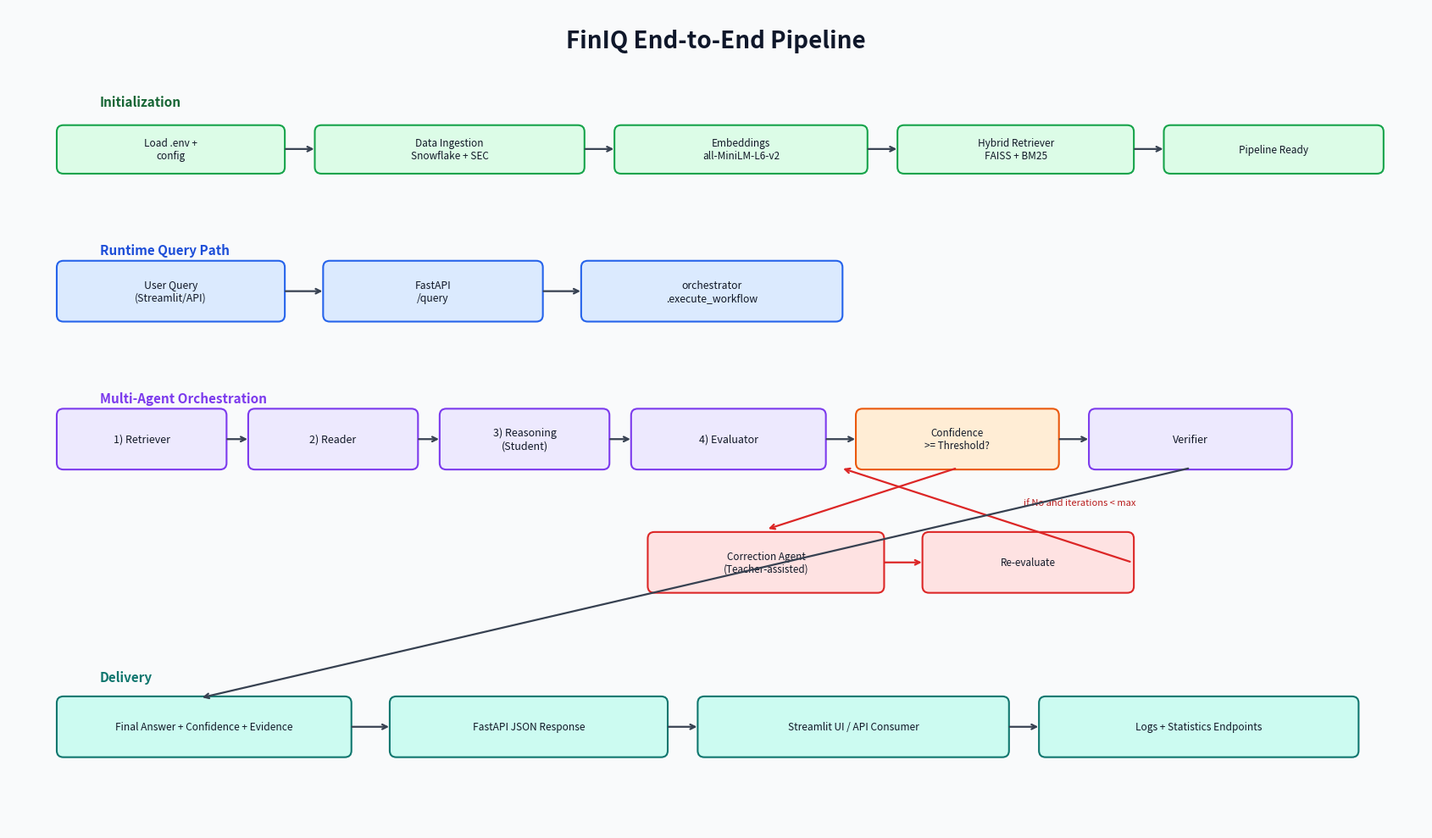

Reproduce this figure in Python.
"""Generate an end-to-end pipeline diagram image for FinIQ."""

import matplotlib

matplotlib.use("Agg")
import matplotlib.pyplot as plt
from matplotlib.patches import FancyBboxPatch


def add_box(ax, x, y, w, h, text, fc, ec, fs=9):
    box = FancyBboxPatch(
        (x, y),
        w,
        h,
        boxstyle="round,pad=0.02,rounding_size=0.08",
        linewidth=1.5,
        facecolor=fc,
        edgecolor=ec,
        zorder=2,
    )
    ax.add_patch(box)
    ax.text(x + w / 2, y + h / 2, text, ha="center", va="center", fontsize=fs, color="#111827")


def add_arrow(ax, x1, y1, x2, y2, color="#374151", lw=1.6):
    ax.annotate(
        "",
        xy=(x2, y2),
        xytext=(x1, y1),
        arrowprops=dict(arrowstyle="->", color=color, lw=lw),
        zorder=3,
    )


def main():
    fig, ax = plt.subplots(figsize=(17, 10), dpi=160)
    ax.set_xlim(0, 17)
    ax.set_ylim(0, 10)
    ax.axis("off")
    fig.patch.set_facecolor("#f9fafb")

    ax.text(
        8.5,
        9.6,
        "FinIQ End-to-End Pipeline",
        ha="center",
        va="center",
        fontsize=20,
        fontweight="bold",
        color="#0f172a",
    )

    # Initialization lane
    ax.text(1.1, 8.8, "Initialization", fontsize=11, fontweight="bold", color="#166534")
    add_box(ax, 0.6, 8.0, 2.7, 0.55, "Load .env +\nconfig", "#dcfce7", "#16a34a", 8.5)
    add_box(ax, 3.7, 8.0, 3.2, 0.55, "Data Ingestion\nSnowflake + SEC", "#dcfce7", "#16a34a", 8.5)
    add_box(ax, 7.3, 8.0, 3.0, 0.55, "Embeddings\nall-MiniLM-L6-v2", "#dcfce7", "#16a34a", 8.5)
    add_box(ax, 10.7, 8.0, 2.8, 0.55, "Hybrid Retriever\nFAISS + BM25", "#dcfce7", "#16a34a", 8.5)
    add_box(ax, 13.9, 8.0, 2.6, 0.55, "Pipeline Ready", "#dcfce7", "#16a34a", 8.5)

    add_arrow(ax, 3.3, 8.28, 3.7, 8.28)
    add_arrow(ax, 6.9, 8.28, 7.3, 8.28)
    add_arrow(ax, 10.3, 8.28, 10.7, 8.28)
    add_arrow(ax, 13.5, 8.28, 13.9, 8.28)

    # Runtime lane
    ax.text(1.1, 7.0, "Runtime Query Path", fontsize=11, fontweight="bold", color="#1d4ed8")
    add_box(ax, 0.6, 6.2, 2.7, 0.7, "User Query\n(Streamlit/API)", "#dbeafe", "#2563eb", 8.8)
    add_box(ax, 3.8, 6.2, 2.6, 0.7, "FastAPI\n/query", "#dbeafe", "#2563eb", 8.8)
    add_box(ax, 6.9, 6.2, 3.1, 0.7, "orchestrator\n.execute_workflow", "#dbeafe", "#2563eb", 8.8)

    add_arrow(ax, 3.3, 6.55, 3.8, 6.55)
    add_arrow(ax, 6.4, 6.55, 6.9, 6.55)

    # Orchestration lane
    ax.text(1.1, 5.2, "Multi-Agent Orchestration", fontsize=11, fontweight="bold", color="#7c3aed")
    add_box(ax, 0.6, 4.4, 2.0, 0.7, "1) Retriever", "#ede9fe", "#7c3aed")
    add_box(ax, 2.9, 4.4, 2.0, 0.7, "2) Reader", "#ede9fe", "#7c3aed")
    add_box(ax, 5.2, 4.4, 2.0, 0.7, "3) Reasoning\n(Student)", "#ede9fe", "#7c3aed")
    add_box(ax, 7.5, 4.4, 2.3, 0.7, "4) Evaluator", "#ede9fe", "#7c3aed")
    add_box(ax, 10.2, 4.4, 2.4, 0.7, "Confidence\n>= Threshold?", "#ffedd5", "#ea580c", 8.4)
    add_box(ax, 13.0, 4.4, 2.4, 0.7, "Verifier", "#ede9fe", "#7c3aed")

    add_arrow(ax, 2.6, 4.75, 2.9, 4.75)
    add_arrow(ax, 4.9, 4.75, 5.2, 4.75)
    add_arrow(ax, 7.2, 4.75, 7.5, 4.75)
    add_arrow(ax, 9.8, 4.75, 10.2, 4.75)
    add_arrow(ax, 12.6, 4.75, 13.0, 4.75)

    # Correction loop
    add_box(ax, 7.7, 2.9, 2.8, 0.7, "Correction Agent\n(Teacher-assisted)", "#fee2e2", "#dc2626", 8.4)
    add_box(ax, 11.0, 2.9, 2.5, 0.7, "Re-evaluate", "#fee2e2", "#dc2626", 8.4)
    add_arrow(ax, 11.4, 4.4, 9.1, 3.65, color="#dc2626")
    add_arrow(ax, 10.5, 3.25, 11.0, 3.25, color="#dc2626")
    add_arrow(ax, 13.5, 3.25, 10.0, 4.4, color="#dc2626")
    ax.text(12.2, 3.95, "if No and iterations < max", fontsize=8, color="#b91c1c")

    # Output lane
    ax.text(1.1, 1.8, "Delivery", fontsize=11, fontweight="bold", color="#0f766e")
    add_box(ax, 0.6, 0.9, 3.5, 0.7, "Final Answer + Confidence + Evidence", "#ccfbf1", "#0f766e", 8.6)
    add_box(ax, 4.6, 0.9, 3.3, 0.7, "FastAPI JSON Response", "#ccfbf1", "#0f766e", 8.6)
    add_box(ax, 8.3, 0.9, 3.7, 0.7, "Streamlit UI / API Consumer", "#ccfbf1", "#0f766e", 8.6)
    add_box(ax, 12.4, 0.9, 3.8, 0.7, "Logs + Statistics Endpoints", "#ccfbf1", "#0f766e", 8.6)

    add_arrow(ax, 14.2, 4.4, 2.3, 1.6)
    add_arrow(ax, 4.1, 1.25, 4.6, 1.25)
    add_arrow(ax, 7.9, 1.25, 8.3, 1.25)
    add_arrow(ax, 12.0, 1.25, 12.4, 1.25)

    output_path = "end_to_end_pipeline_diagram.png"
    plt.tight_layout()
    plt.savefig(output_path, dpi=220, bbox_inches="tight")
    print(f"Saved: {output_path}")


if __name__ == "__main__":
    main()
